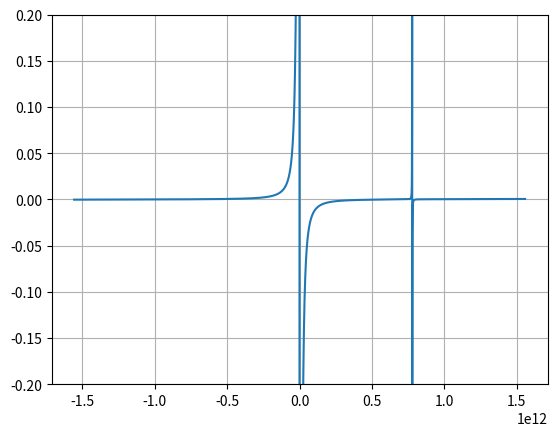

Generate this figure with matplotlib: (Note: this script raises an exception after producing the figure.)
# Adapted from: https://github.com/nbelakovski/CollinearLagrangePoints/blob/master/lagrange.py

#%% Import Libraries
from math import pi
import matplotlib.pyplot as plt

# import numpy as np

# from astropy import units as u
# from astropy import constants

#%% Define values
G = 6.67408e-11 # m^3 / (kg * s^2)
m1 = 1.988409870698051e+30  # float(constants.M_sun / u.kg) # kg, mass of sun
m2 = 1.8981245973360505e+27 # float(constants.M_jup / u.kg)# kg, mass of jup
l = 778547200e3 #m, distance from sun to jup
x1 = m2 * l / (m1 + m2)
x2 = m1 * l / (m1 + m2)
velocity = (G * (m1 + m2)/ l) ** 0.5
period = 2 * pi * l / velocity
theta_dot = 2*pi / period

#%% Define function
def x_eqn(xs):
    return -G*m1/((xs + x1) * abs(xs +x1)) - G * m2 / ((xs - x2)*abs(xs-x2)) + \
            theta_dot**2 * xs

from numpy import arange

xvals = arange(-2*l, 2*l, 1e7)

yvals = x_eqn(xvals)

plt.plot(xvals, yvals)
plt.grid()
plt.ylim(-0.2, 0.2)
plt.show()

#%% Find roots

from scipy.optimize import root_scalar

L3 = root_scalar(x_eqn, bracket=[-4e11, -2e11])
print(L3.root+x1)

L1 = root_scalar(x_eqn, bracket=[2e11, 3.5e11])
print(L1.root+x1)

L2 = root_scalar(x_eqn, bracket=[3.9e11, 5e11])
print(L2.root+x1)


# unstable_Lagrange = np.array([L1.root, L2.root, L3.root])

# with plt.style.context('ggplot'):
#     plt.plot( unstable_Lagrange/1e3, np.zeros(len(unstable_Lagrange)), 'x', color='r') 